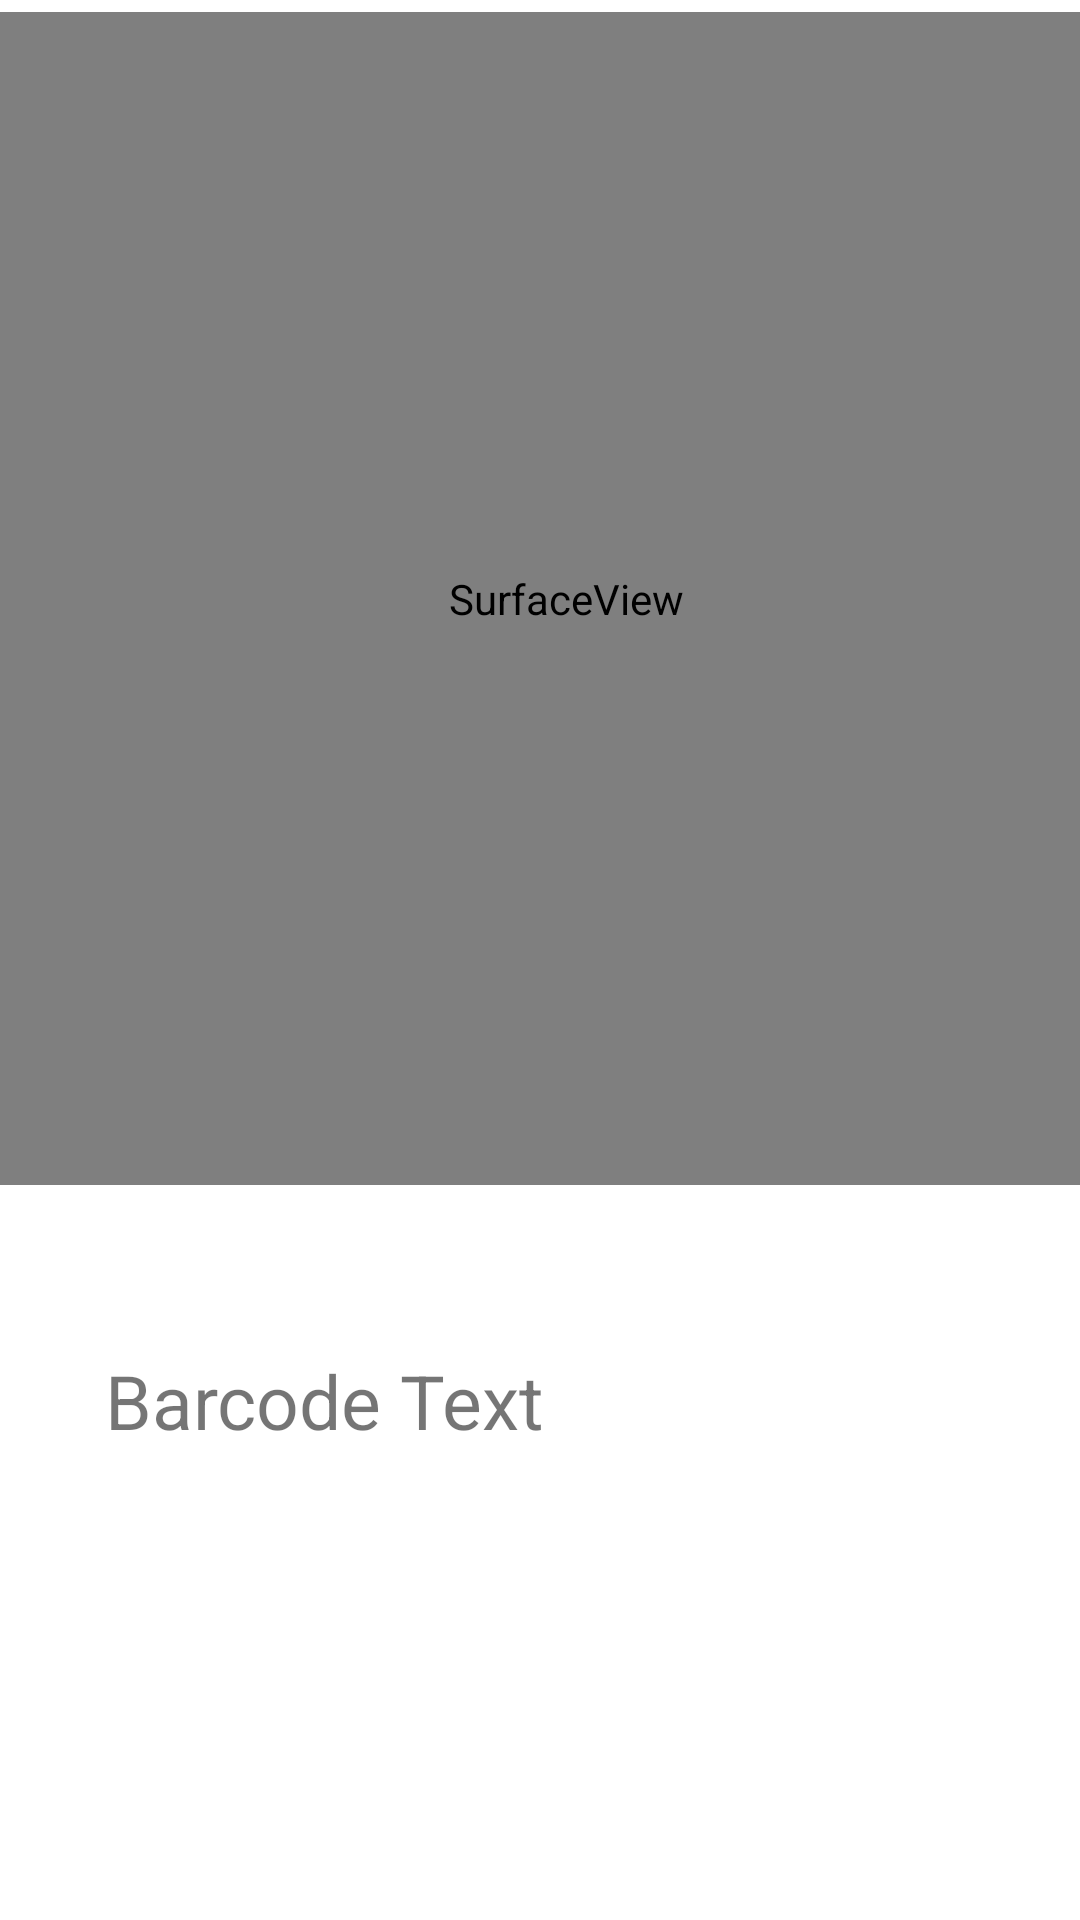

Produce the Android XML layout that renders to this screen, including the resource entries it uses.
<!-- AndroidManifest.xml: application theme Theme.PockerGuide -->
<!-- res/layout/activity_qrteam.xml -->
<?xml version="1.0" encoding="utf-8"?>
<androidx.constraintlayout.widget.ConstraintLayout xmlns:android="http://schemas.android.com/apk/res/android"
    xmlns:app="http://schemas.android.com/apk/res-auto"
    xmlns:tools="http://schemas.android.com/tools"
    android:layout_width="match_parent"
    android:layout_height="match_parent"
    tools:context=".MainActivity">

    <SurfaceView
        android:id="@+id/surface_view"
        android:layout_width="408dp"
        android:layout_height="391dp"
        android:layout_marginTop="4dp"
        app:layout_constraintHorizontal_bias="0.333"
        app:layout_constraintLeft_toLeftOf="parent"
        app:layout_constraintRight_toRightOf="parent"
        app:layout_constraintTop_toTopOf="parent" />

    <TextView
        android:id="@+id/barcode_text"
        android:layout_width="match_parent"
        android:layout_height="50dp"
        android:layout_marginLeft="30dp"
        android:layout_marginRight="30dp"
        app:layout_constraintTop_toBottomOf="@id/surface_view"
        android:layout_marginTop="50dp"
        android:text="Barcode Text"
        android:textSize="25sp"
        android:padding="5dp"/>

</androidx.constraintlayout.widget.ConstraintLayout>
<!-- resources referenced by this layout -->
<resources>
  <style name="Theme.PockerGuide" parent="Theme.MaterialComponents.DayNight.DarkActionBar">
          
          <item name="colorPrimary">@color/purple_500</item>
          <item name="colorPrimaryVariant">@color/purple_700</item>
          <item name="colorOnPrimary">@color/white</item>
          
          <item name="colorSecondary">@color/teal_200</item>
          <item name="colorSecondaryVariant">@color/teal_700</item>
          <item name="colorOnSecondary">@color/black</item>
          
          <item name="android:statusBarColor" tools:targetApi="l">?attr/colorPrimaryVariant</item>
          
      </style>
  <color name="purple_500">#FF6200EE</color>
  <color name="purple_700">#FF3700B3</color>
  <color name="white">#FFFFFFFF</color>
  <color name="teal_200">#FF03DAC5</color>
  <color name="teal_700">#FF018786</color>
  <color name="black">#FF000000</color>
</resources>
